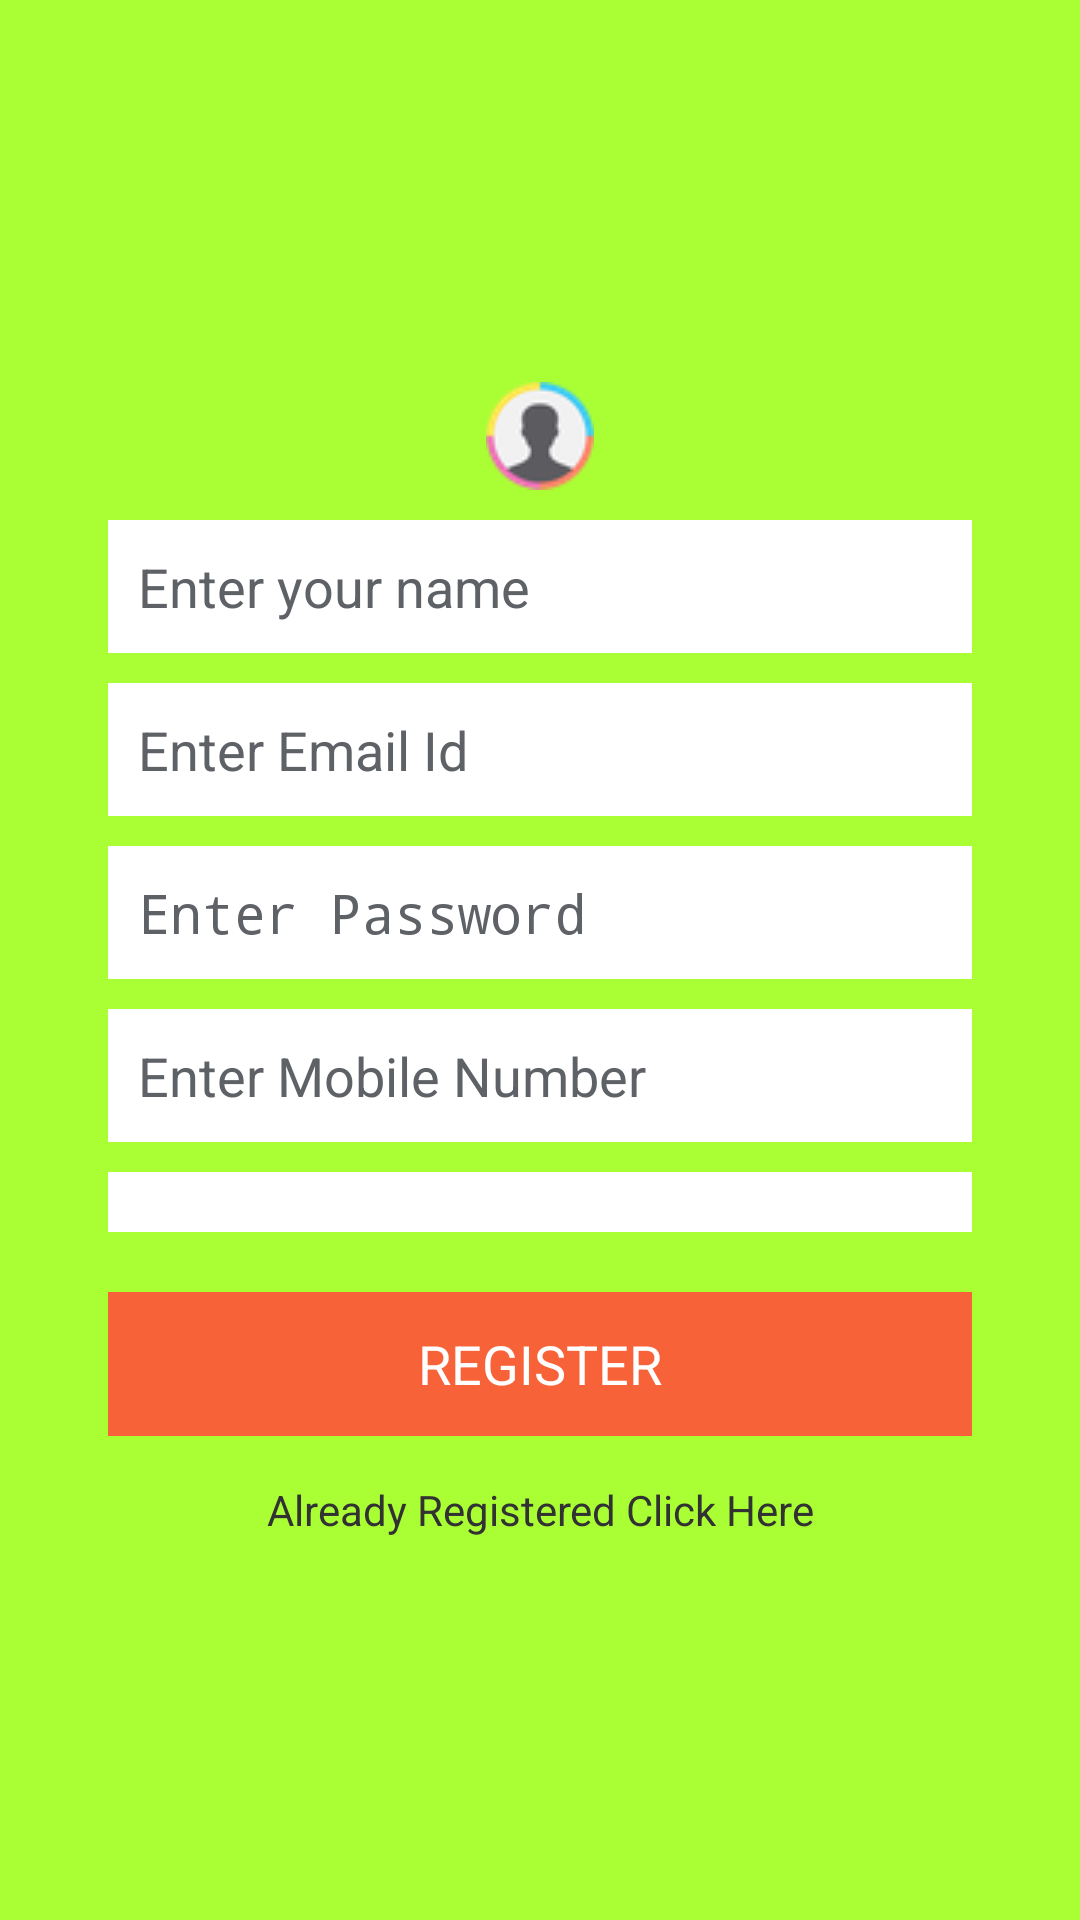

Layout XML and referenced resources for this Android screen:
<!-- AndroidManifest.xml: application theme AppTheme -->
<!-- res/layout/activity_registration.xml -->
<RelativeLayout xmlns:android="http://schemas.android.com/apk/res/android"
    xmlns:tools="http://schemas.android.com/tools" android:layout_width="match_parent"
    android:layout_height="match_parent" android:paddingLeft="@dimen/activity_horizontal_margin"
    android:paddingRight="@dimen/activity_horizontal_margin"
    android:paddingTop="@dimen/activity_vertical_margin"
    android:paddingBottom="@dimen/activity_vertical_margin"
    android:background="@color/bg_register"
    android:gravity="center"
    android:orientation="vertical"
    tools:context="com.freeminder.saralam.activity.Registration">


    <LinearLayout
        android:id="@+id/registration_ll"
        android:layout_width="fill_parent"
        android:layout_height="wrap_content"
        android:layout_gravity="center"
        android:orientation="vertical"
        android:paddingLeft="20dp"
        android:paddingRight="20dp"
        android:weightSum="1">

        <ImageView
            android:layout_height="wrap_content"
            android:layout_width="wrap_content"
            android:id="@+id/imageView"
            android:layout_alignParentTop="true"
            android:layout_centerHorizontal="true"
            android:src="@drawable/ic_launcher"
            android:layout_gravity="center_horizontal"
            />



        <EditText
            android:id="@+id/name"
            android:layout_width="fill_parent"
            android:layout_height="wrap_content"
            android:layout_marginBottom="10dp"
            android:background="@color/input_register_bg"
            android:hint="Enter your name"
            android:padding="10dp"
            android:layout_marginTop="10dp"
            android:singleLine="true"
            android:inputType="textCapWords"
            android:textColor="@color/input_register"
            android:textColorHint="@color/input_register_hint" />

        <EditText
            android:id="@+id/email"
            android:layout_width="fill_parent"
            android:layout_height="wrap_content"
            android:layout_marginBottom="10dp"
            android:background="@color/input_register_bg"
            android:hint="Enter Email Id"
            android:inputType="textEmailAddress"
            android:padding="10dp"
            android:singleLine="true"
            android:textColor="@color/input_register"
            android:textColorHint="@color/input_register_hint" />

        <EditText
            android:id="@+id/password"
            android:layout_width="fill_parent"
            android:layout_height="wrap_content"
            android:layout_marginBottom="10dp"
            android:background="@color/input_register_bg"
            android:hint="Enter Password"
            android:inputType="textPassword"
            android:padding="10dp"
            android:singleLine="true"
            android:textColor="@color/input_register"
            android:textColorHint="@color/input_register_hint" />


        <EditText
            android:id="@+id/number"
            android:layout_width="fill_parent"
            android:layout_height="wrap_content"
            android:layout_marginBottom="10dp"
            android:background="@color/input_register_bg"
            android:hint="Enter Mobile Number"
            android:padding="10dp"
            android:singleLine="true"
            android:inputType="number"
            android:textColor="@color/input_register"
            android:textColorHint="@color/input_register_hint" />

        <Spinner
            android:id="@+id/spinner_detail"
            android:layout_width="fill_parent"
            android:layout_height="fill_parent"
            android:layout_gravity="center"
            android:prompt="@string/spinner_title"
            android:background="@color/input_register_bg"
            android:textSize="@dimen/app_txt"
            android:padding="10dp"/>


        

        <Button
            android:id="@+id/btnRegister"
            android:layout_width="fill_parent"
            android:layout_height="wrap_content"
            android:layout_marginTop="20dip"
            android:background="#F76239"
            android:text="REGISTER"
            android:textColor="@color/white" />

        

        <TextView
            android:id="@+id/tv_LinkToLogin"
            android:width="15dp"
            android:layout_marginTop="15dp"
            android:text="Already Registered Click Here"
            android:layout_height="match_parent"
            android:layout_width="match_parent"
            android:gravity="center"/>


    </LinearLayout>




</RelativeLayout>
<!-- resources referenced by this layout -->
<resources>
  <color name="bg_register">#AAFF34</color>
  <color name="input_register">#888888</color>
  <color name="input_register_bg">#ffffff</color>
  <color name="input_register_hint">#5e6266</color>
  <color name="white">#ffffff</color>
  <dimen name="activity_horizontal_margin">16dp</dimen>
  <dimen name="activity_vertical_margin">16dp</dimen>
  <dimen name="app_txt">16sp</dimen>
  <!-- drawable ic_launcher: png bitmap (drawable, 2698 bytes) -->
  <string name="spinner_title">Select Service</string>
  <style name="AppTheme" parent="AppBaseTheme">
          <item name="android:windowNoTitle">true</item>
          
      </style>
  <style name="AppBaseTheme" parent="android:Theme.Holo.Light">
          
      </style>
</resources>
